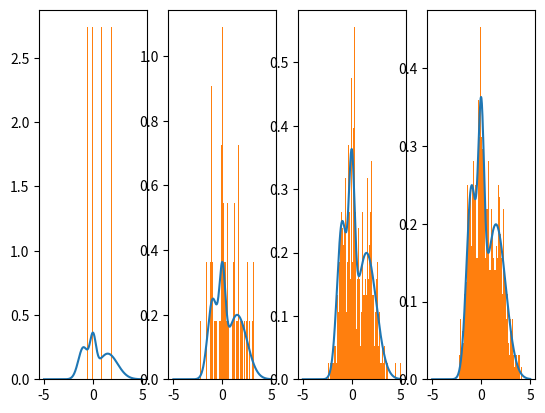

The script that saved this image: (Note: this script raises an exception after producing the figure.)
from os import WTERMSIG
from warnings import resetwarnings
import numpy as np
import matplotlib.pyplot as plt
from numpy.core.fromnumeric import size
from numpy.core.records import array

def normal_prob(x: np.ndarray, sigma: float, mu: float) -> np.ndarray:
    # Part 1.1
    
    print(1/np.sqrt(2 * np.pi * np.power(sigma, 2)) * np.exp(-np.power(x-mu, 2)/(2 * np.power(sigma, 2))))
    
def plot_normal(sigma: float, mu:float, x_start: float, x_end: float):
    # Part 1.2

    x_range = np.linspace(x_start, x_end, 500)

    
    plt.plot(x_range, 1/np.sqrt(2 * np.pi * np.power(sigma, 2)) * np.exp(-np.power(x_range-mu, 2)/(2 * np.power(sigma, 2))), label=f'Power ')



def plot_three_normals():
    # Part 1.2
    plt.clf()

    plot_normal(0.5, 0, -5, 5)
    plot_normal(0.25, 1, -5, 5)
    plot_normal(1, 1.5, -5, 5)

    plt.savefig("./00_introduction/1_2_1.png")


def normal_mixture(x: np.ndarray, sigmas: list, mus: list, weights: list):
    # Part 2.1
    
    result=np.zeros(len(x))

    for i in range(len(sigmas)):
        
        result += weights[i]/np.sqrt(2 * np.pi * np.power(sigmas[i], 2)) * np.exp(-np.power(x-mus[i], 2)/(2 * np.power(sigmas[i], 2)))
    print(result)
    return result
    
        
def compare_components_and_mixture():
    # Part 2.2
    plt.clf()
    sigmas: list = [0.5, 1.5, 0.25]
    mus: list = [0,-0.5, 1.5]
    weights: list = [1/3, 1/3, 1/3]
    x_range = np.linspace(-5, 5, 500)

    plot_normal(0.5, 0, -5, 5)
    plot_normal(1.5, -0.5, -5, 5)
    plot_normal(0.25, 1.5, -5, 5)

    
    
    result=np.zeros(len(x_range))

    for i in range(len(sigmas)):
        
        result += weights[i]/np.sqrt(2 * np.pi * np.power(sigmas[i], 2)) * np.exp(-np.power(x_range-mus[i], 2)/(2 * np.power(sigmas[i], 2)))

    plt.plot(x_range,result)
    plt.savefig("./00_introduction/2_2_1.png")
    plt.show()

def sample_gaussian_mixture(sigmas: list, mus: list, weights: list, n_samples: int = 500):
# Part 3.1

    n=np.random.multinomial(n_samples, weights)


    result: np.ndarray = []
    

    for i in range(len(sigmas)):
        res=np.random.normal(mus[i], sigmas[i], n[i])
        
        result = np.append(result,res,)
    #print(result)
    return result

  
def plot_mixture_and_samples():
    # Part 3.2
    n_samples_tot: list = [10, 100, 500, 1000]
    subplot: int = 141
    plt.clf()
    sigmas: list = [0.3, 0.5, 1]
    mus: list = [0, -1, 1.5]
    weights: list = [0.2, 0.3, 0.5]
    x_range = np.linspace(-5, 5, 500)    


    result=np.zeros(len(x_range))

    for i in range(len(sigmas)):
        
        result += weights[i]/np.sqrt(2 * np.pi * np.power(sigmas[i], 2)) * np.exp(-np.power(x_range-mus[i], 2)/(2 * np.power(sigmas[i], 2)))


    for i in range(len(n_samples_tot)):

        plt.subplot(subplot)
        subplot+=1
        plt.plot(x_range,result)
        samples = sample_gaussian_mixture([0.3, 0.5, 1], [0, -1, 1.5], [0.2, 0.3, 0.5], n_samples_tot[i])
        plt.hist(samples, 100, density=True)


    plt.savefig("./00_introduction/3_2_1.png")
    plt.show()




if __name__ == '__main__':

    #normal_prob(np.array([-1,0,1]), 1, 0)
    #normal_prob(0,1,0)
 

    #plot_normal(0.5, 0, -2, 2)
    #plot_three_normals()
    #normal_mixture(np.linspace(-5, 5, 5), [0.5, 0.25, 1], [0, 1, 1.5], [1/3, 1/3, 1/3])

    #normal_mixture(np.linspace(-2, 2, 4), [0.5], [0], [1])

    #compare_components_and_mixture()

    #print(sample_gaussian_mixture([0.1, 1], [-1, 1], [0.9, 0.1],4))
    #print(sample_gaussian_mixture([0.1, 1, 1.5], [1, -1, 5], [0.1, 0.1, 0.8], 10))

    plot_mixture_and_samples()
